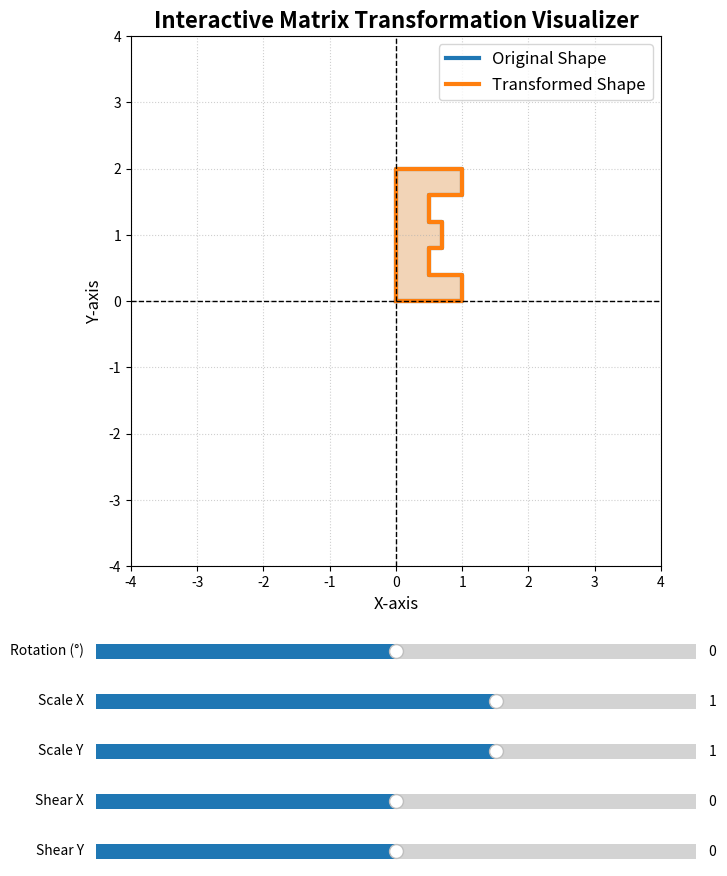

Python code for this plot:
import numpy as np
import matplotlib.pyplot as plt
from matplotlib.widgets import Slider

# ------------------------------------------------------
# 1. Define the original shape: The letter "F" (asymmetric for clear visualization)
# ------------------------------------------------------
# Each column is a point [x; y]. We close the shape by repeating the first point at the end.
original_shape = np.array([
    [0, 0, 1, 1, 0.5, 0.5, 0.7, 0.7, 0.5, 0.5, 1, 1, 0, 0],  # X coordinates
    [0, 2, 2, 1.6, 1.6, 1.2, 1.2, 0.8, 0.8, 0.4, 0.4, 0, 0, 0]   # Y coordinates
])

# ------------------------------------------------------
# 2. Setup the plot layout
# ------------------------------------------------------
fig = plt.figure(figsize=(10, 10))
# Main plot area (leave space at bottom for sliders)
ax_main = fig.add_subplot(111)
plt.subplots_adjust(left=0.1, bottom=0.35)

# Initialize plots
# Original shape (static blue)
line_orig, = ax_main.plot(original_shape[0, :], original_shape[1, :], 
                           color='#1f77b4', linewidth=3, label='Original Shape')
ax_main.fill(original_shape[0, :], original_shape[1, :], 
             color='#aec7e8', alpha=0.3)

# Transformed shape (dynamic red)
transformed_shape = original_shape.copy()
line_trans, = ax_main.plot(transformed_shape[0, :], transformed_shape[1, :], 
                            color='#ff7f0e', linewidth=3, label='Transformed Shape')
fill_trans = ax_main.fill(transformed_shape[0, :], transformed_shape[1, :], 
                           color='#ffbb78', alpha=0.5)[0]

# Configure main plot aesthetics
ax_main.set_xlim(-4, 4)
ax_main.set_ylim(-4, 4)
ax_main.axhline(y=0, color='black', linewidth=1, linestyle='--')
ax_main.axvline(x=0, color='black', linewidth=1, linestyle='--')
ax_main.grid(True, linestyle=':', alpha=0.6)
ax_main.set_aspect('equal', adjustable='box')
ax_main.set_title('Interactive Matrix Transformation Visualizer', fontsize=16, fontweight='bold')
ax_main.set_xlabel('X-axis', fontsize=12)
ax_main.set_ylabel('Y-axis', fontsize=12)
ax_main.legend(loc='upper right', fontsize=12)

# ------------------------------------------------------
# 3. Create Sliders for interactive parameters
# ------------------------------------------------------
# Define slider axes positions [left, bottom, width, height]
ax_rot = plt.axes([0.2, 0.25, 0.6, 0.03])
ax_scale_x = plt.axes([0.2, 0.20, 0.6, 0.03])
ax_scale_y = plt.axes([0.2, 0.15, 0.6, 0.03])
ax_shear_x = plt.axes([0.2, 0.10, 0.6, 0.03])
ax_shear_y = plt.axes([0.2, 0.05, 0.6, 0.03])

# Create sliders
s_rot = Slider(ax_rot, 'Rotation (°)', -180, 180, valinit=0, valstep=1)
s_scale_x = Slider(ax_scale_x, 'Scale X', -3, 3, valinit=1, valstep=0.1)
s_scale_y = Slider(ax_scale_y, 'Scale Y', -3, 3, valinit=1, valstep=0.1)
s_shear_x = Slider(ax_shear_x, 'Shear X', -2, 2, valinit=0, valstep=0.1)
s_shear_y = Slider(ax_shear_y, 'Shear Y', -2, 2, valinit=0, valstep=0.1)

# ------------------------------------------------------
# 4. Update function (called when sliders change)
# ------------------------------------------------------
def update(val):
    # Get current slider values
    theta = np.radians(s_rot.val)  # Convert degrees to radians
    sx = s_scale_x.val
    sy = s_scale_y.val
    kx = s_shear_x.val
    ky = s_shear_y.val

    # 1. Rotation Matrix
    R = np.array([
        [np.cos(theta), -np.sin(theta)],
        [np.sin(theta),  np.cos(theta)]
    ])

    # 2. Scaling Matrix
    S = np.array([
        [sx, 0],
        [0, sy]
    ])

    # 3. Shearing Matrix
    Sh = np.array([
        [1, kx],
        [ky, 1]
    ])

    # Combined Transformation Matrix: M = R * S * Sh (Order matters!)
    M = R @ S @ Sh

    # Apply transformation
    new_points = M @ original_shape

    # Update the plot data
    line_trans.set_data(new_points[0, :], new_points[1, :])
    fill_trans.set_xy(new_points.T)
    
    # Redraw the canvas
    fig.canvas.draw_idle()

# ------------------------------------------------------
# 5. Link sliders to update function
# ------------------------------------------------------
s_rot.on_changed(update)
s_scale_x.on_changed(update)
s_scale_y.on_changed(update)
s_shear_x.on_changed(update)
s_shear_y.on_changed(update)

# Show the interactive plot
print("Visualizer is ready! Drag the sliders to see real-time transformations.")
plt.show()
